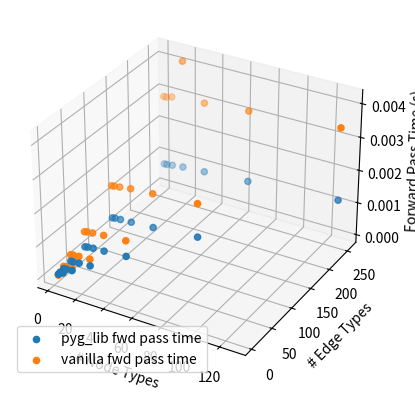
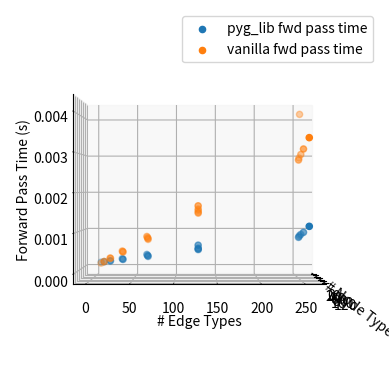

Here is the Python script that generated these plots, in order: (Note: this script raises an exception after producing the figures.)
import matplotlib.pyplot as plt
pyg_lib_times = {(2, 4): 8.069992065429688e-05, (2, 8): 9.047508239746094e-05, (2, 16): 0.00011226177215576172, (2, 32): 0.0001558685302734375, (2, 64): 0.0002344369888305664, (2, 128): 0.00042046546936035155, (2, 256): 0.000760807991027832, (4, 8): 9.900569915771484e-05, (4, 16): 0.00011890888214111328, (4, 32): 0.00015993118286132811, (4, 64): 0.00024888992309570314, (4, 128): 0.00043740272521972654, (4, 256): 0.000765223503112793, (8, 16): 0.00013247489929199218, (8, 32): 0.00017428874969482421, (8, 64): 0.00026771068572998044, (8, 128): 0.00044491291046142576, (8, 256): 0.0007893514633178711, (16, 32): 0.00019882678985595704, (16, 64): 0.0002849912643432617, (16, 128): 0.0004630327224731445, (16, 256): 0.0008281087875366211, (32, 64): 0.00033455848693847656, (32, 128): 0.0005031728744506836, (32, 256): 0.0008721208572387695, (64, 128): 0.0006217145919799804, (64, 256): 0.0009572410583496094, (128, 256): 0.0011648941040039063}
vanilla_times = {(2, 4): 5.157470703125e-05, (2, 8): 9.539127349853516e-05, (2, 16): 0.00018222808837890626, (2, 32): 0.00035670280456542966, (2, 64): 0.0007035255432128907, (2, 128): 0.001425161361694336, (2, 256): 0.0028867721557617188, (4, 8): 0.00010233402252197266, (4, 16): 0.00019299983978271484, (4, 32): 0.000367889404296875, (4, 64): 0.0007239055633544922, (4, 128): 0.0014357185363769532, (4, 256): 0.0028855085372924806, (8, 16): 0.00020418643951416015, (8, 32): 0.00038424015045166013, (8, 64): 0.0007417964935302735, (8, 128): 0.0014571523666381835, (8, 256): 0.0029382848739624022, (16, 32): 0.0004047250747680664, (16, 64): 0.0007723474502563477, (16, 128): 0.0015054941177368164, (16, 256): 0.004117259979248047, (32, 64): 0.0008162641525268554, (32, 128): 0.0015496587753295898, (32, 256): 0.003016548156738281, (64, 128): 0.0016500186920166016, (64, 256): 0.0031356239318847657, (128, 256): 0.0033610916137695314}
fig = plt.figure()
ax = fig.add_subplot(projection='3d')
pyg_x, pyg_y, pyg_z = [], [], []
vanilla_x, vanilla_y, vanilla_z = [], [], []
for key in pyg_lib_times.keys():
	pyg_x.append(key[0])
	vanilla_x.append(key[0])
	pyg_y.append(key[1])
	vanilla_y.append(key[1])
	pyg_z.append(pyg_lib_times[key])
	vanilla_z.append(vanilla_times[key])
ax.scatter(pyg_x, pyg_y, pyg_z, label='pyg_lib fwd pass time')
ax.scatter(vanilla_x, vanilla_y, vanilla_z, label='vanilla fwd pass time')
ax.set_xlabel('# Node Types')
ax.set_ylabel('# Edge Types')
ax.set_zlabel('Forward Pass Time (s)')
ax.legend()
plt.show()

#animate:

# Make the plot
for angle in range(0,90,1):
	fig = plt.figure()
	ax = fig.add_subplot(projection='3d')
	ax.scatter(pyg_x, pyg_y, pyg_z, label='pyg_lib fwd pass time')
	ax.scatter(vanilla_x, vanilla_y, vanilla_z, label='vanilla fwd pass time')
	ax.set_xlabel('# Node Types')
	ax.set_ylabel('# Edge Types')
	ax.set_zlabel('Forward Pass Time (s)')
	ax.legend()
	ax.view_init(0,angle)

	filename='3dplot/bench_step'+str(angle)+'.png'
	plt.savefig(filename, dpi=96)

#make gif:
#rm animated_bench.gif 3dplot/*; vim x; mv x x.py; python3 x.py; /opt/homebrew/Cellar/imagemagick/7.1.0-60/bin/convert -delay 10 3dplot/*.png animated_bench.gif
